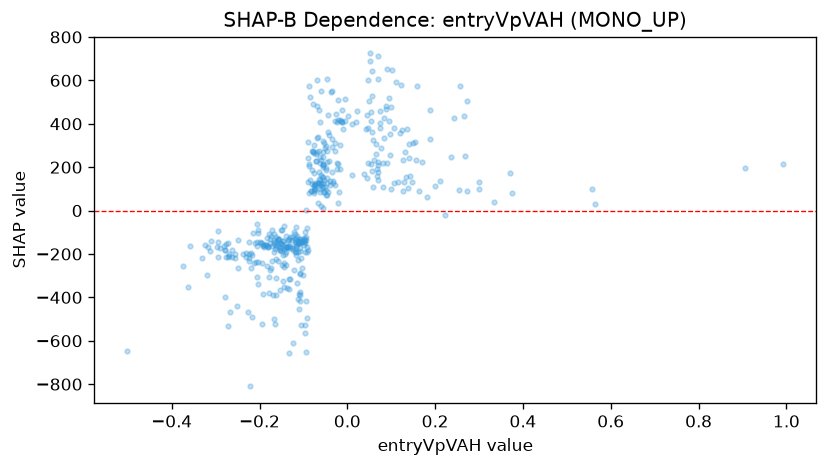

Data behind this chart, as committed beside it:
feature_value, shap_value
0.3755, 81.3
0.9048, 197.3
0.2008, 115
0.9927, 213.2
0.557, 100.5
-0.2317, -213.3
-0.07389, 125.7
-0.3746, -256.4
-0.09586, -129.9
-0.3236, -157.4
-0.11, -133.2
-0.1678, -143.3
-0.1086, -286.5
-0.1113, -407
-0.1522, -172.4
-0.2099, -147.3
-0.1061, -146.7
-0.1705, -162.5
-0.1922, -160.5
-0.1903, -167.8
-0.2516, -439.9
-0.07855, 272.2
-0.07664, 266.9
-0.1633, -225.1
-0.1331, -316.2
-0.1379, -166
-0.06476, 273.4
-0.09657, -189.8
0.07044, 141.9
-0.2906, -171.6
-0.08458, 139
0.09915, 98.27
-0.1404, -169.7
-0.05553, 209.7
-0.1081, -174.4
-0.2378, -199.6
-0.1318, -165
-0.2687, -208.5
-0.2772, -155
-0.0511, 108.8
-0.1174, -205.1
0.06783, 159.3
-0.1068, -291.4
-0.07228, 230.2
-0.2203, -262.4
-0.1564, -152.8
-0.0556, 269.6
-0.2301, -196.2
-0.1589, -133.4
-0.06212, 100.7
-0.137, -168.5
-0.1112, -150.1
-0.2555, -197.9
-0.116, -156
-0.09776, -141.7
-0.2183, -197
-0.168, -152.8
-0.1102, -139.1
-0.06546, 125.2
-0.1149, -117.9
... 391 more rows
